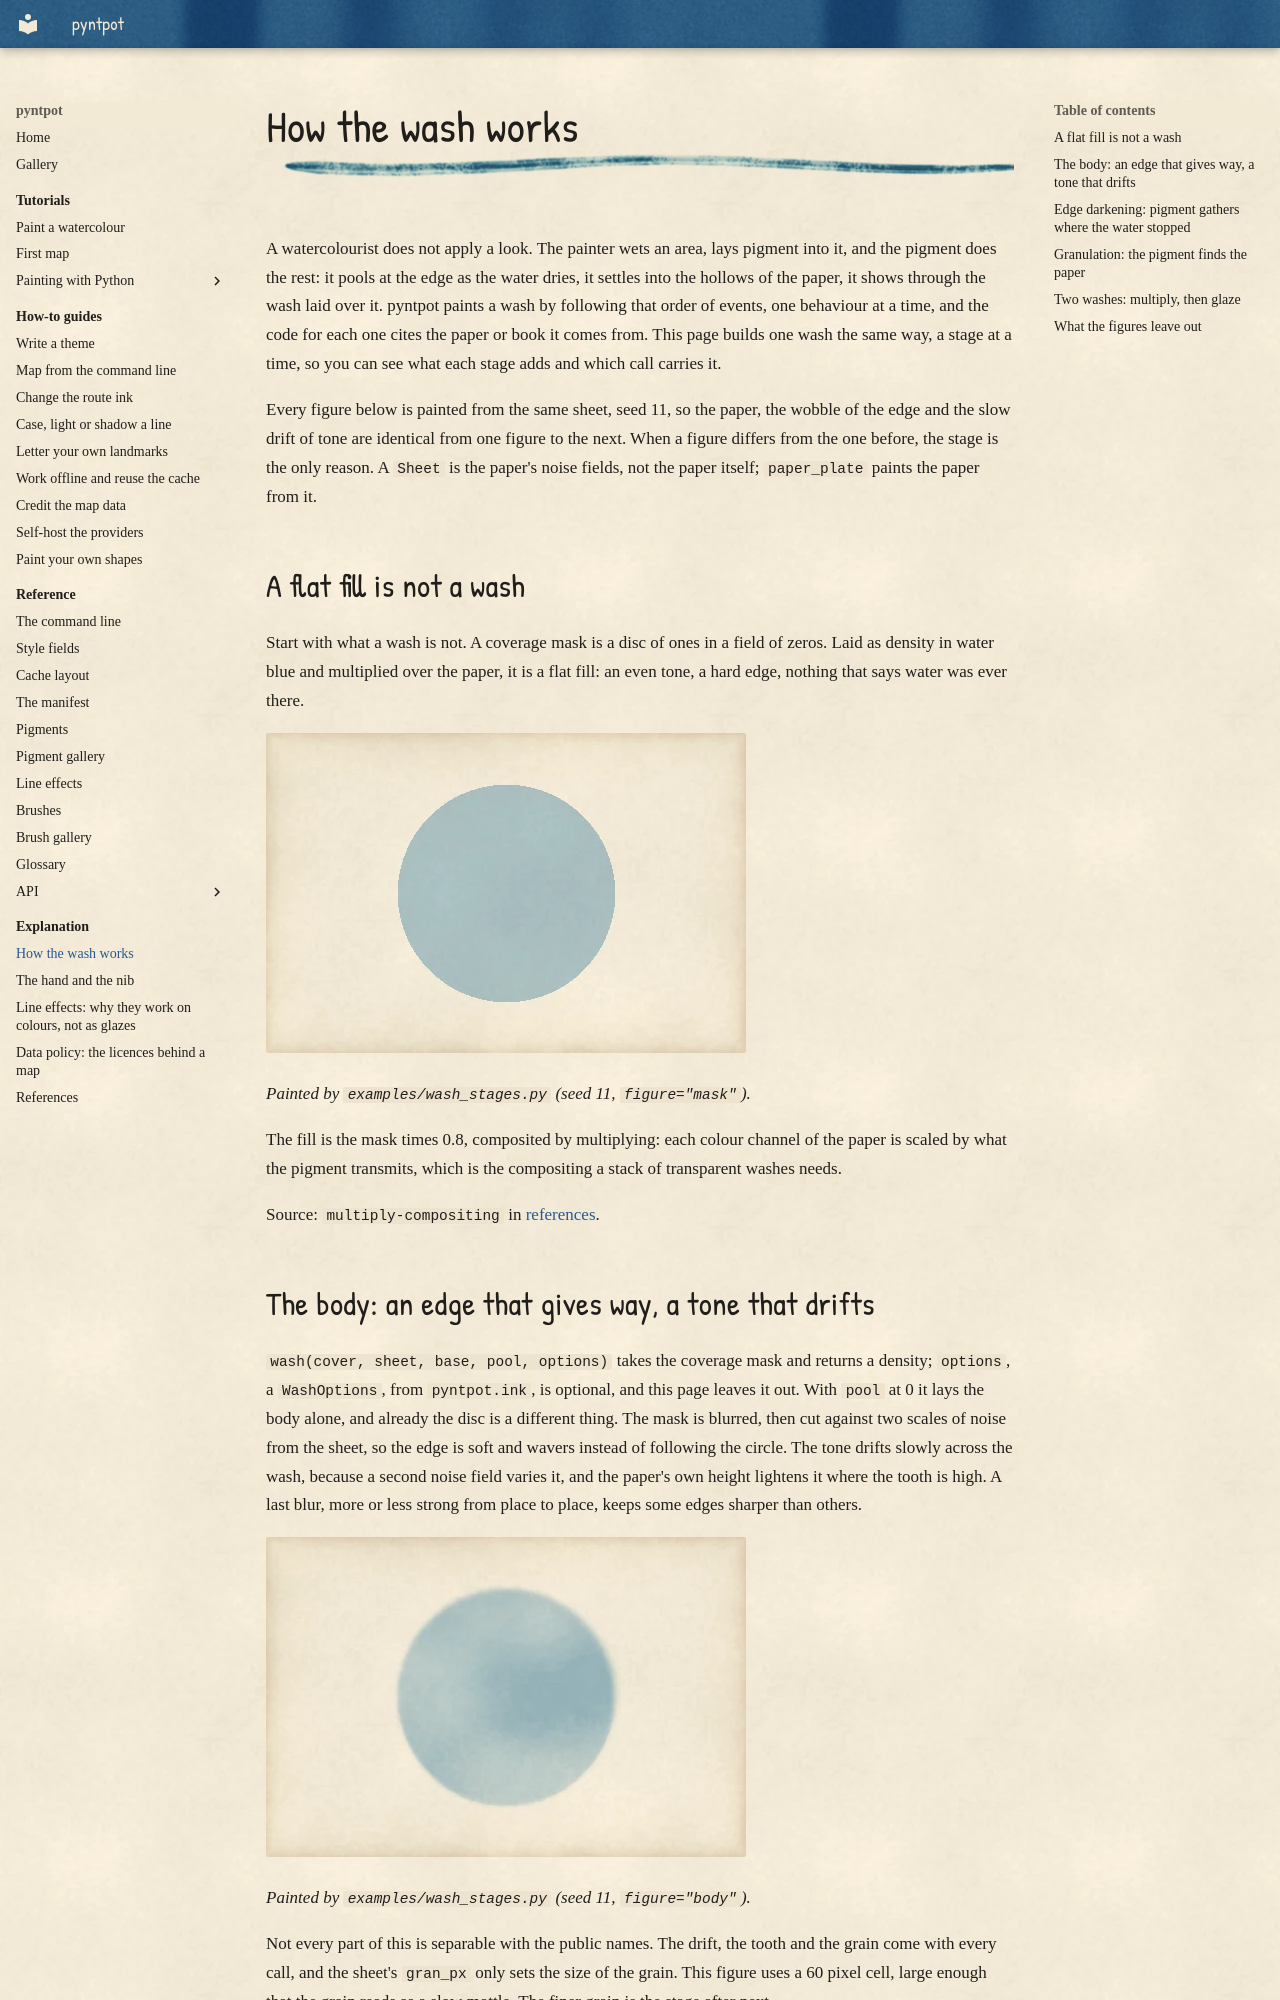

repository: findlaywebb/pyntpot · page: explanation/how-the-wash-works/index.html · generator: mkdocs

# How the wash works

A watercolourist does not apply a look. The painter wets an area, lays pigment into it, and
the pigment does the rest: it pools at the edge as the water dries, it settles into the
hollows of the paper, it shows through the wash laid over it. pyntpot paints a wash by
following that order of events, one behaviour at a time, and the code for each one cites
the paper or book it comes from. This page builds one wash the same way, a stage at a
time, so you can see what each stage adds and which call carries it.

Every figure below is painted from the same sheet, seed 11, so the paper, the wobble of the
edge and the slow drift of tone are identical from one figure to the next. When a figure
differs from the one before, the stage is the only reason. A `Sheet` is the paper's noise
fields, not the paper itself; `paper_plate` paints the paper from it.

## A flat fill is not a wash

Start with what a wash is not. A coverage mask is a disc of ones in a field of zeros. Laid
as density in water blue and multiplied over the paper, it is a flat fill: an even tone, a
hard edge, nothing that says water was ever there.

![A flat, evenly tinted blue disc with a hard, clean edge on cream paper.](../images/explanation/wash-mask.webp)

*Painted by `examples/wash_stages.py` (seed 11, `figure="mask"`).*

The fill is the mask times 0.8, composited by multiplying: each colour channel of the paper
is scaled by what the pigment transmits, which is the compositing a stack of transparent
washes needs.

Source: `multiply-compositing` in [references](references.md).

## The body: an edge that gives way, a tone that drifts

`wash(cover, sheet, base, pool, options)` takes the coverage mask and returns a density;
`options`, a `WashOptions`, from `pyntpot.ink`, is optional, and this page leaves it out.
With `pool` at 0 it lays the body alone, and already the disc is a different thing. The
mask is blurred, then cut against two scales of noise from the sheet, so the edge is soft
and wavers instead of following the circle. The tone drifts slowly across the wash,
because a second noise field varies it, and the paper's own height lightens it where the
tooth is high. A last blur, more or less strong from place to place, keeps some edges
sharper than others.

![The same disc as a wash: the edge is soft and a little uneven, and the blue deepens and fades slowly across the disc.](../images/explanation/wash-body.webp)

*Painted by `examples/wash_stages.py` (seed 11, `figure="body"`).*

Not every part of this is separable with the public names. The drift, the tooth and the
grain come with every call, and the sheet's `gran_px` only sets the size of the grain. This
figure uses a 60 pixel cell, large enough that the grain reads as a slow mottle. The finer
grain is the stage after next.

The noise is value noise summed over several scales (fractional Brownian motion), and the
blur is a Gaussian built from three box passes.

Source: `value-noise`, `fbm` and `box-blur` in [references](references.md).
